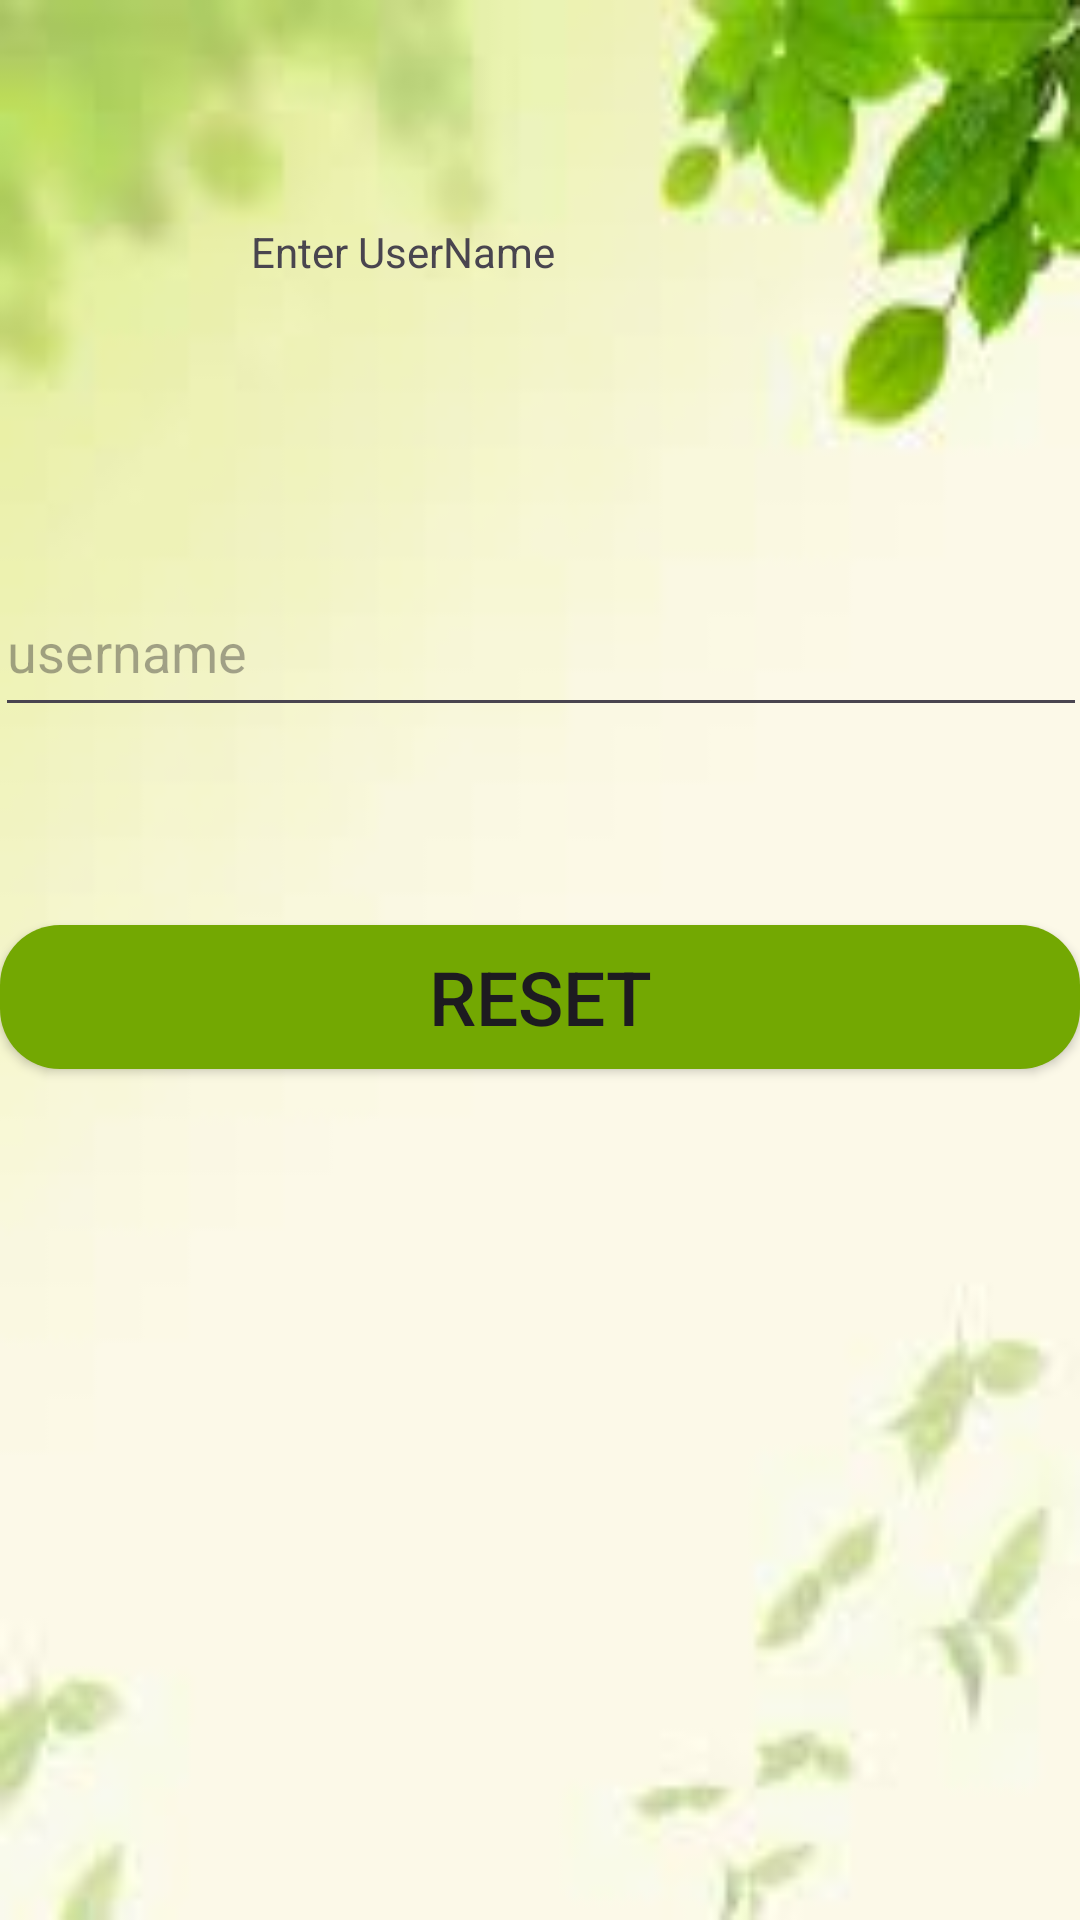

Android layout source for this screen:
<!-- AndroidManifest.xml: application theme Theme.MyApplication -->
<!-- res/layout/activity_forget_password.xml -->
<?xml version="1.0" encoding="utf-8"?>
<androidx.constraintlayout.widget.ConstraintLayout xmlns:android="http://schemas.android.com/apk/res/android"
    xmlns:app="http://schemas.android.com/apk/res-auto"
    xmlns:tools="http://schemas.android.com/tools"
    android:layout_width="match_parent"
    android:layout_height="match_parent"
    android:background="@drawable/imagedispaly"
    tools:context=".ForgetPassword">

    <TextView android:id="@+id/textView3"
        android:layout_width="193dp"
        android:layout_height="49dp"
        android:text="Enter UserName"
        app:layout_constraintBottom_toBottomOf="parent"
        app:layout_constraintEnd_toEndOf="parent"
        app:layout_constraintStart_toStartOf="parent"
        app:layout_constraintTop_toTopOf="parent"
        app:layout_constraintVertical_bias="0.126"/>

    <EditText android:id="@+id/editTextText7"
        android:layout_width="364dp"
        android:layout_height="53dp"
        android:ems="10"
        android:inputType="text"
        android:hint="username"
        app:layout_constraintBottom_toTopOf="@+id/button3"
        app:layout_constraintEnd_toEndOf="parent"
        app:layout_constraintStart_toStartOf="parent"
        app:layout_constraintTop_toBottomOf="@+id/textView3"/>

    <Button android:id="@+id/button3"
        android:layout_width="match_parent"
        android:layout_height="wrap_content"
        android:text="Reset"
        android:textSize="25dp"
        android:background="@drawable/button_design"
        app:backgroundTint="@null"
        app:layout_constraintBottom_toBottomOf="parent"
        app:layout_constraintEnd_toEndOf="parent"
        app:layout_constraintHorizontal_bias="0.498"
        app:layout_constraintStart_toStartOf="parent"
        app:layout_constraintTop_toBottomOf="@+id/textView3"
        app:layout_constraintVertical_bias="0.395"/>

</androidx.constraintlayout.widget.ConstraintLayout>
<!-- resources referenced by this layout -->
<resources>
  <!-- drawable button_design (drawable) -->
  <?xml version="1.0" encoding="utf-8"?>
  <shape xmlns:android="http://schemas.android.com/apk/res/android"
      xmlns:tools="http://schemas.android.com/tools"
      android:shape="rectangle"
      tools:ignore="ExtraText">
  
      <solid android:color="#73a802" />
      <corners android:radius="20dp" />
  </shape>
  <!-- drawable imagedispaly: jpg bitmap (drawable, 2713 bytes) -->
  <style name="Theme.MyApplication" parent="Base.Theme.MyApplication" />
  <style name="Base.Theme.MyApplication" parent="Theme.Material3.DayNight.NoActionBar">
          
          
      </style>
</resources>
